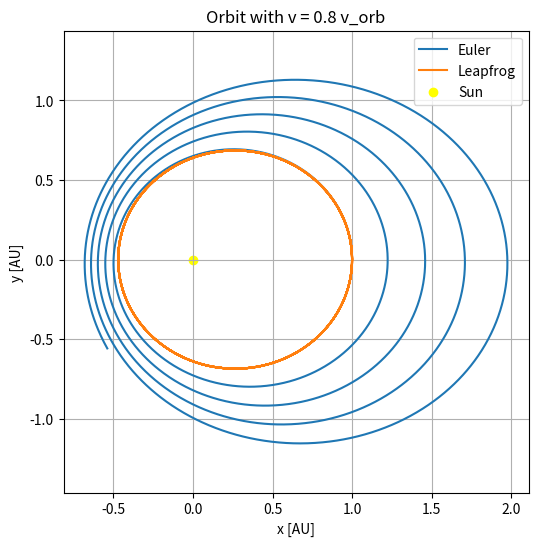

This figure's Python source: (Note: this script raises an exception after producing the figure.)

# ============================================================
# ASTR 5900 - HW04
# PROBLEM 2: Reduced Velocity Orbit (v = 0.8 v_orb)
# ============================================================

import numpy as np
import matplotlib.pyplot as plt

# ============================================================
# CONSTANTS
# ============================================================
G = 4 * np.pi**2

# ============================================================
# ACCELERATION FUNCTION
# ============================================================
def acceleration(r):
    dist = np.linalg.norm(r)
    return -G * r / dist**3

# ============================================================
# ENERGY FUNCTION
# ============================================================
def energy(r, v):
    r_mag = np.linalg.norm(r, axis=1)
    v_mag = np.linalg.norm(v, axis=1)
    return 0.5 * v_mag**2 - G / r_mag

# ============================================================
# SIMULATION PARAMETERS
# ============================================================
dt = 0.001
t_max = 5.0
N = int(t_max / dt)

time = np.linspace(0, t_max, N)

# ============================================================
# INITIAL CONDITIONS (v = 0.8 v_orb)
# ============================================================
r0 = np.array([1.0, 0.0])
v0 = np.array([0.0, 0.8 * 2*np.pi])

# ============================================================
# EULER METHOD
# ============================================================
r_euler = np.zeros((N, 2))
v_euler = np.zeros((N, 2))

r_euler[0] = r0
v_euler[0] = v0

for i in range(N-1):
    a = acceleration(r_euler[i])
    v_euler[i+1] = v_euler[i] + a * dt
    r_euler[i+1] = r_euler[i] + v_euler[i] * dt

# ============================================================
# LEAPFROG METHOD
# ============================================================
r_lf = np.zeros((N, 2))
v_lf = np.zeros((N, 2))

r_lf[0] = r0

v_half = v0 + 0.5 * acceleration(r0) * dt

for i in range(N-1):
    r_lf[i+1] = r_lf[i] + v_half * dt
    a_new = acceleration(r_lf[i+1])
    v_half = v_half + a_new * dt
    v_lf[i+1] = v_half - 0.5 * a_new * dt

# ============================================================
# ENERGY CALCULATIONS
# ============================================================
energy_euler = energy(r_euler, v_euler)
energy_lf = energy(r_lf, v_lf)

# ============================================================
# (2a) TRAJECTORY PLOT
# ============================================================
plt.figure(figsize=(6,6))
plt.plot(r_euler[:,0], r_euler[:,1], label="Euler")
plt.plot(r_lf[:,0], r_lf[:,1], label="Leapfrog")
plt.scatter(0, 0, color='yellow', label='Sun')

plt.xlabel("x [AU]")
plt.ylabel("y [AU]")
plt.title("Orbit with v = 0.8 v_orb")
plt.legend(loc='upper right')
plt.axis('equal')
plt.grid()

plt.savefig("../figures/orbit_v08.png")
plt.show()

# ============================================================
# (2b) ENERGY - SEPARATE PLOTS
# ============================================================

# Euler energy
plt.figure()
plt.plot(time, energy_euler, color='blue', label='Euler')
plt.xlabel("Time [yr]")
plt.ylabel("Specific Energy")
plt.title("Euler Energy (v = 0.8 v_orb)")
plt.legend()
plt.grid()

plt.savefig("../figures/energy_euler_v08.png")
plt.show()

# Leapfrog energy
plt.figure()
plt.plot(time, energy_lf, color='orange', label='Leapfrog')
plt.xlabel("Time [yr]")
plt.ylabel("Specific Energy")
plt.title("Leapfrog Energy (v = 0.8 v_orb)")
plt.legend()
plt.grid()

plt.savefig("../figures/energy_leapfrog_v08.png")
plt.show()

# ============================================================
# PRINT ANALYSIS
# ============================================================
print("\n===== PROBLEM 2 ANALYSIS =====")
print("Orbit becomes elliptical due to reduced velocity.")
print("Euler method shows energy drift and instability.")
print("Leapfrog method conserves energy and remains stable.\n")
